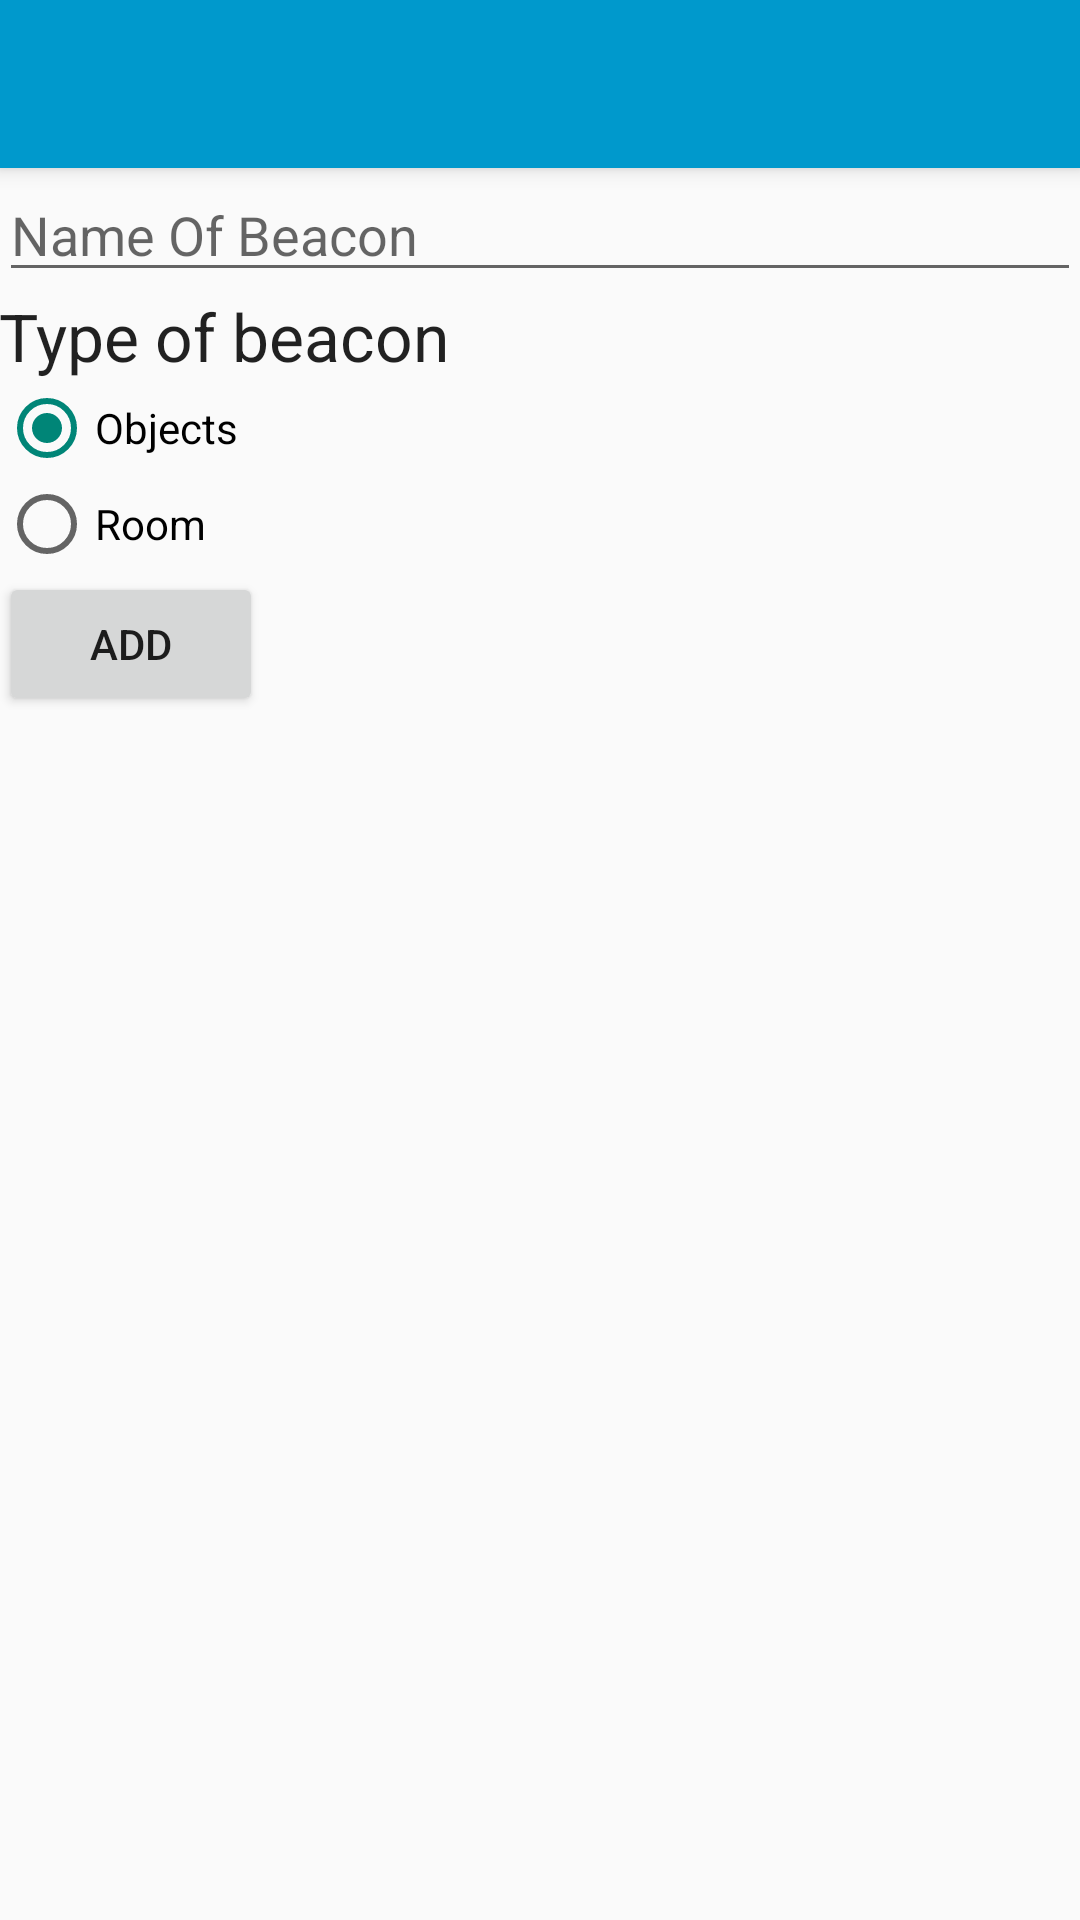

Write the Android layout XML for this screen, with the resource values it uses.
<!-- AndroidManifest.xml: application theme AppTheme -->
<!-- res/layout/app_bar_add_beacon_details_main.xml -->
<?xml version="1.0" encoding="utf-8"?>
<android.support.design.widget.CoordinatorLayout xmlns:android="http://schemas.android.com/apk/res/android"
    xmlns:app="http://schemas.android.com/apk/res-auto"
    xmlns:tools="http://schemas.android.com/tools"
    android:layout_width="match_parent"
    android:layout_height="match_parent"
    android:fitsSystemWindows="true"
    tools:context="uk.co.alt236.btlescan.activities.AddBeaconDetailsMainActivity">

    <android.support.design.widget.AppBarLayout
        android:layout_width="match_parent"
        android:layout_height="wrap_content"
        android:theme="@style/AppTheme.AppBarOverlay">

        <android.support.v7.widget.Toolbar
            android:id="@+id/toolbar"
            android:layout_width="match_parent"
            android:layout_height="?attr/actionBarSize"
            android:background="?attr/colorPrimary"
            app:popupTheme="@style/AppTheme.PopupOverlay" />

    </android.support.design.widget.AppBarLayout>

    <include layout="@layout/content_add_beacon_details_main" />

 
</android.support.design.widget.CoordinatorLayout>
<!-- res/layout/content_add_beacon_details_main.xml (included above) -->
<?xml version="1.0" encoding="utf-8"?>
<LinearLayout xmlns:android="http://schemas.android.com/apk/res/android"
    xmlns:app="http://schemas.android.com/apk/res-auto"
    xmlns:tools="http://schemas.android.com/tools"
    android:layout_width="match_parent"
    android:layout_height="match_parent"
    android:paddingBottom="@dimen/activity_vertical_margin"
    android:paddingLeft="@dimen/activity_horizontal_margin"
    android:paddingRight="@dimen/activity_horizontal_margin"
    android:paddingTop="@dimen/activity_vertical_margin"
    app:layout_behavior="@string/appbar_scrolling_view_behavior"
    tools:context="uk.co.alt236.btlescan.activities.AddBeaconDetailsMainActivity"
    tools:showIn="@layout/app_bar_add_beacon_details_main"
    android:orientation="vertical"
    >



    <ListView
        android:id="@android:id/list"
        android:layout_width="fill_parent"
        android:layout_height="wrap_content"
        >

    </ListView>
    <EditText
        android:layout_width="match_parent"
        android:layout_height="wrap_content"
        android:hint="Name Of Beacon"
        android:id="@+id/beacon_name"
        />

    <TextView
        android:id="@+id/textView1"
        android:layout_width="wrap_content"
        android:layout_height="wrap_content"
        android:text="@string/hint"
        android:textAppearance="?android:attr/textAppearanceLarge" />


    <RadioGroup
        android:id="@+id/radioSex"
        android:layout_width="wrap_content"
        android:layout_height="wrap_content" >
        >

        <RadioButton
            android:id="@+id/objects"
            android:layout_width="wrap_content"
            android:layout_height="wrap_content"
            android:text="@string/objects"
            android:checked="true" />

        <RadioButton
            android:id="@+id/room"
            android:layout_width="wrap_content"
            android:layout_height="wrap_content"
            android:text="@string/room"
            />

    </RadioGroup>






    <Button
        android:layout_width="wrap_content"
        android:layout_height="wrap_content"
        android:id="@+id/btn_add_beacon"
        android:text="Add"
        />

</LinearLayout>
<!-- resources referenced by this layout -->
<resources>
  <string name="hint">Type of beacon</string>
  <string name="objects">Objects</string>
  <string name="room">Room</string>
  <style name="AppTheme.AppBarOverlay" parent="ThemeOverlay.AppCompat.Dark.ActionBar" />
  <style name="AppTheme.PopupOverlay" parent="ThemeOverlay.AppCompat.Light" />
  <style name="AppTheme" parent="Theme.AppCompat.Light.NoActionBar">
          
          <item name="colorPrimary">@android:color/holo_blue_dark</item>
      </style>
</resources>
